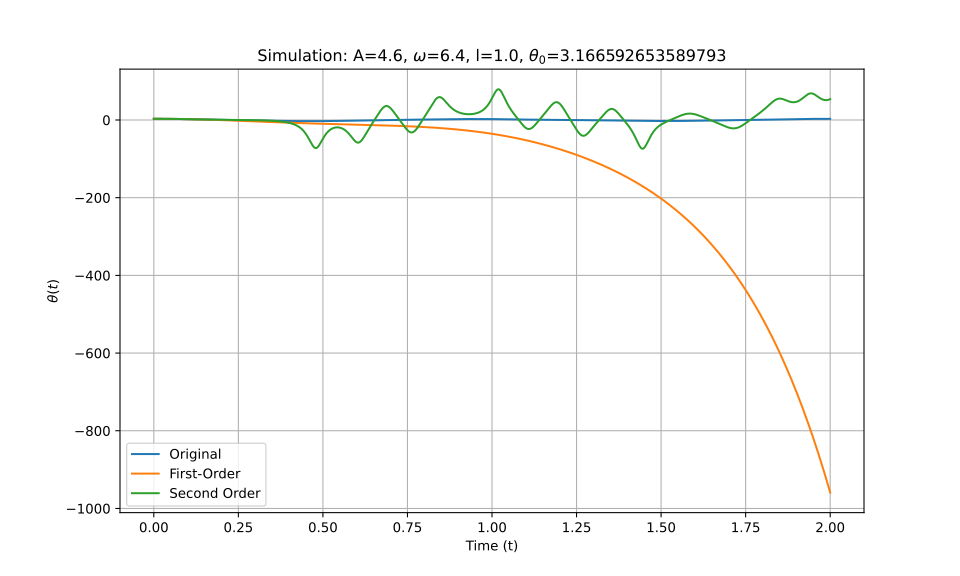

Source data for this figure (header and first rows):
t_eval, Equation_1, Equation_2, Equation_3
0.0, 3.167, 3.167, 3.167
0.002002, 3.166, 3.166, 3.166
0.004004, 3.165, 3.165, 3.165
0.006006, 3.163, 3.163, 3.163
0.008008, 3.161, 3.161, 3.161
0.01001, 3.157, 3.157, 3.157
0.01201, 3.153, 3.153, 3.153
0.01401, 3.148, 3.148, 3.148
0.01602, 3.142, 3.142, 3.142
0.01802, 3.136, 3.136, 3.136
0.02002, 3.129, 3.129, 3.129
0.02202, 3.121, 3.121, 3.121
0.02402, 3.112, 3.112, 3.112
0.02603, 3.103, 3.103, 3.103
0.02803, 3.093, 3.093, 3.093
0.03003, 3.082, 3.082, 3.082
0.03203, 3.07, 3.07, 3.07
0.03403, 3.058, 3.058, 3.058
0.03604, 3.045, 3.045, 3.045
0.03804, 3.031, 3.031, 3.031
0.04004, 3.016, 3.016, 3.016
0.04204, 3.001, 3.001, 3.001
0.04404, 2.985, 2.985, 2.985
0.04605, 2.968, 2.968, 2.968
0.04805, 2.951, 2.951, 2.951
0.05005, 2.933, 2.932, 2.933
0.05205, 2.914, 2.913, 2.914
0.05405, 2.894, 2.894, 2.894
0.05606, 2.874, 2.873, 2.874
0.05806, 2.853, 2.852, 2.853
0.06006, 2.831, 2.83, 2.831
0.06206, 2.809, 2.808, 2.809
0.06406, 2.786, 2.784, 2.786
0.06607, 2.762, 2.76, 2.762
0.06807, 2.738, 2.736, 2.738
0.07007, 2.713, 2.71, 2.713
0.07207, 2.687, 2.684, 2.687
0.07407, 2.661, 2.657, 2.661
0.07608, 2.634, 2.63, 2.634
0.07808, 2.606, 2.601, 2.607
0.08008, 2.578, 2.572, 2.579
0.08208, 2.549, 2.543, 2.55
0.08408, 2.52, 2.512, 2.521
0.08609, 2.49, 2.481, 2.491
0.08809, 2.46, 2.45, 2.461
0.09009, 2.429, 2.417, 2.43
0.09209, 2.398, 2.384, 2.399
0.09409, 2.366, 2.351, 2.367
0.0961, 2.334, 2.316, 2.335
0.0981, 2.301, 2.281, 2.302
0.1001, 2.268, 2.246, 2.269
0.1021, 2.235, 2.21, 2.235
0.1041, 2.201, 2.173, 2.202
0.1061, 2.167, 2.135, 2.167
0.1081, 2.132, 2.097, 2.133
0.1101, 2.097, 2.058, 2.098
0.1121, 2.062, 2.019, 2.063
0.1141, 2.026, 1.979, 2.027
0.1161, 1.99, 1.939, 1.992
0.1181, 1.954, 1.898, 1.956
... 940 more rows
